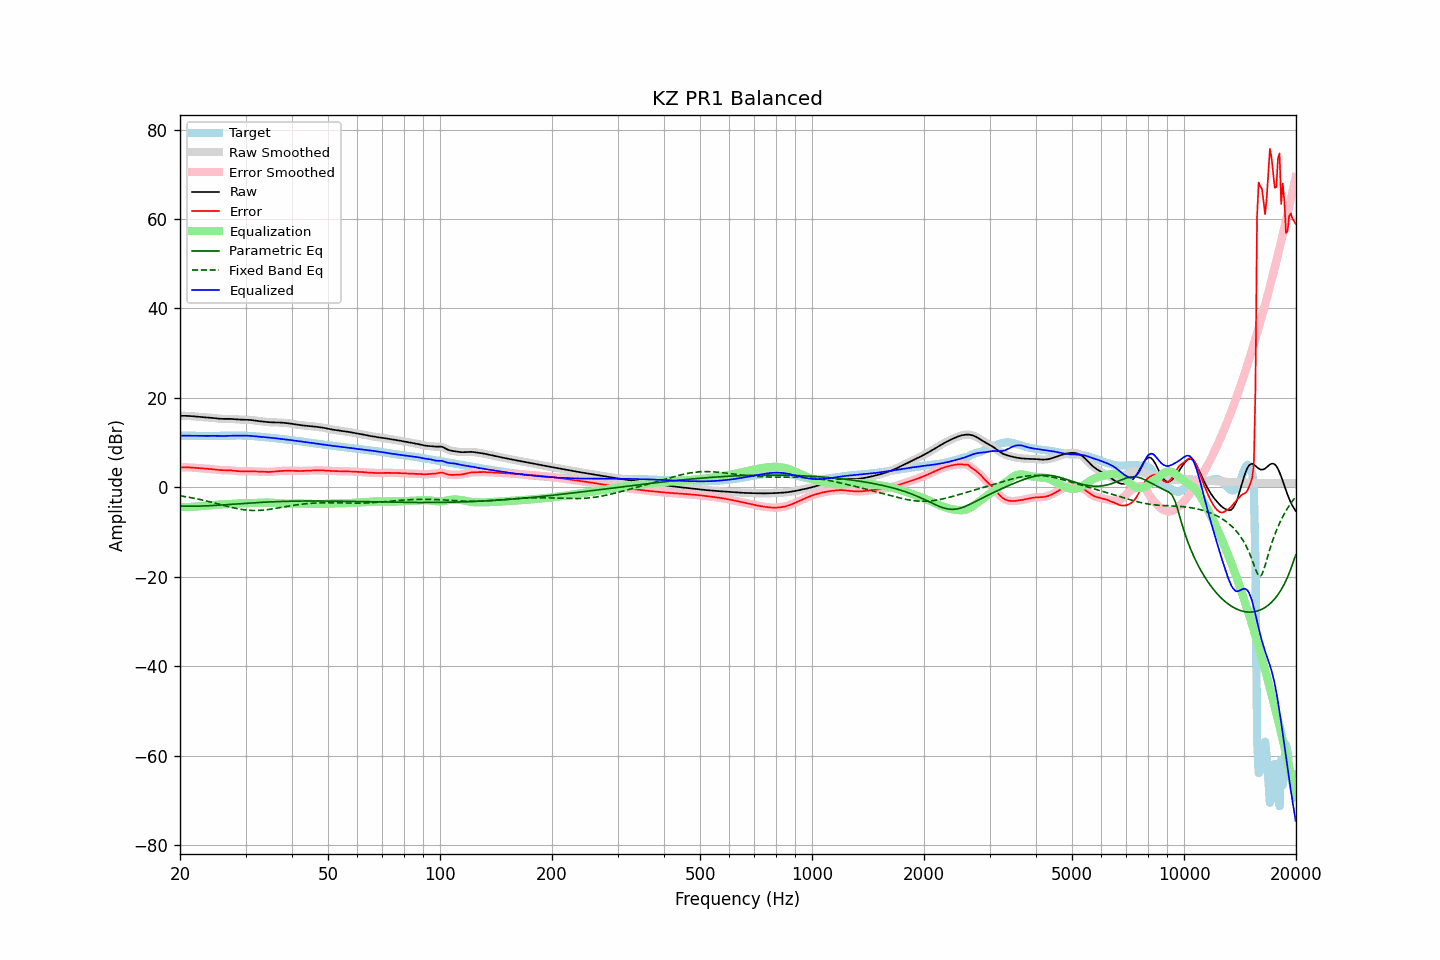

The file beside this chart, header and first rows:
frequency, raw, error, smoothed, error_smoothed, equalization, parametric_eq, fixed_band_eq, equalized_raw, equalized_smoothed, target
20.00, 15.97, 4.43, 15.97, 4.43, -4.43, -4.20, -1.92, 11.54, 11.54, 11.55
20.20, 15.98, 4.44, 15.98, 4.44, -4.44, -4.21, -1.98, 11.54, 11.54, 11.54
20.40, 15.98, 4.44, 15.98, 4.44, -4.44, -4.22, -2.04, 11.53, 11.53, 11.53
20.61, 15.97, 4.44, 15.97, 4.44, -4.44, -4.23, -2.10, 11.53, 11.53, 11.53
20.81, 15.96, 4.44, 15.96, 4.44, -4.44, -4.24, -2.16, 11.52, 11.52, 11.52
21.02, 15.94, 4.43, 15.95, 4.43, -4.43, -4.24, -2.22, 11.52, 11.52, 11.51
21.23, 15.93, 4.42, 15.92, 4.42, -4.42, -4.25, -2.28, 11.51, 11.51, 11.50
21.44, 15.90, 4.41, 15.90, 4.41, -4.40, -4.25, -2.35, 11.50, 11.50, 11.49
21.66, 15.87, 4.38, 15.87, 4.38, -4.38, -4.25, -2.42, 11.49, 11.49, 11.49
21.87, 15.84, 4.35, 15.84, 4.35, -4.35, -4.24, -2.49, 11.49, 11.49, 11.48
22.09, 15.80, 4.32, 15.80, 4.32, -4.32, -4.24, -2.56, 11.48, 11.48, 11.48
22.31, 15.77, 4.29, 15.77, 4.29, -4.29, -4.23, -2.64, 11.47, 11.47, 11.48
22.54, 15.73, 4.26, 15.73, 4.26, -4.26, -4.22, -2.71, 11.47, 11.47, 11.48
22.76, 15.70, 4.23, 15.70, 4.23, -4.23, -4.21, -2.79, 11.47, 11.47, 11.47
22.99, 15.67, 4.20, 15.67, 4.20, -4.21, -4.20, -2.87, 11.47, 11.47, 11.47
23.22, 15.65, 4.18, 15.65, 4.18, -4.18, -4.19, -2.95, 11.47, 11.47, 11.47
23.45, 15.63, 4.16, 15.63, 4.16, -4.16, -4.17, -3.04, 11.47, 11.47, 11.47
23.69, 15.61, 4.13, 15.61, 4.13, -4.13, -4.16, -3.12, 11.48, 11.48, 11.48
23.92, 15.59, 4.11, 15.58, 4.11, -4.10, -4.14, -3.21, 11.49, 11.49, 11.48
24.16, 15.56, 4.08, 15.56, 4.08, -4.06, -4.12, -3.30, 11.49, 11.49, 11.48
24.40, 15.52, 4.04, 15.52, 4.04, -4.03, -4.10, -3.39, 11.49, 11.49, 11.48
24.65, 15.48, 3.99, 15.48, 3.99, -3.99, -4.08, -3.48, 11.49, 11.49, 11.48
24.89, 15.43, 3.95, 15.43, 3.95, -3.95, -4.06, -3.57, 11.48, 11.48, 11.48
25.14, 15.38, 3.90, 15.38, 3.90, -3.91, -4.04, -3.67, 11.48, 11.47, 11.48
25.39, 15.34, 3.86, 15.34, 3.86, -3.88, -4.02, -3.76, 11.46, 11.47, 11.48
25.65, 15.31, 3.83, 15.31, 3.83, -3.85, -3.99, -3.85, 11.46, 11.46, 11.48
25.91, 15.29, 3.82, 15.29, 3.82, -3.83, -3.97, -3.95, 11.46, 11.46, 11.48
26.16, 15.28, 3.81, 15.29, 3.81, -3.82, -3.95, -4.04, 11.46, 11.46, 11.47
26.43, 15.29, 3.81, 15.29, 3.81, -3.81, -3.92, -4.14, 11.48, 11.48, 11.48
26.69, 15.29, 3.81, 15.29, 3.81, -3.80, -3.90, -4.23, 11.49, 11.49, 11.48
26.96, 15.29, 3.81, 15.29, 3.81, -3.78, -3.87, -4.32, 11.51, 11.51, 11.49
27.23, 15.29, 3.79, 15.29, 3.79, -3.76, -3.85, -4.41, 11.52, 11.52, 11.50
27.50, 15.27, 3.76, 15.27, 3.76, -3.74, -3.82, -4.50, 11.53, 11.53, 11.51
27.77, 15.24, 3.72, 15.24, 3.72, -3.71, -3.79, -4.58, 11.53, 11.53, 11.53
28.05, 15.21, 3.67, 15.21, 3.67, -3.68, -3.77, -4.66, 11.54, 11.54, 11.54
28.33, 15.18, 3.63, 15.18, 3.63, -3.64, -3.74, -4.74, 11.54, 11.54, 11.55
28.62, 15.15, 3.60, 15.16, 3.60, -3.62, -3.72, -4.81, 11.54, 11.54, 11.56
28.90, 15.14, 3.58, 15.14, 3.58, -3.60, -3.69, -4.88, 11.54, 11.54, 11.56
29.19, 15.12, 3.57, 15.13, 3.57, -3.58, -3.66, -4.94, 11.54, 11.54, 11.55
29.48, 15.12, 3.57, 15.12, 3.57, -3.58, -3.64, -5.00, 11.54, 11.54, 11.55
29.78, 15.11, 3.58, 15.11, 3.58, -3.57, -3.61, -5.05, 11.54, 11.54, 11.53
30.08, 15.10, 3.58, 15.11, 3.58, -3.57, -3.59, -5.09, 11.53, 11.53, 11.52
30.38, 15.09, 3.58, 15.09, 3.58, -3.57, -3.57, -5.13, 11.52, 11.52, 11.51
30.68, 15.07, 3.58, 15.07, 3.58, -3.57, -3.54, -5.16, 11.50, 11.50, 11.49
30.99, 15.04, 3.57, 15.04, 3.57, -3.56, -3.52, -5.18, 11.48, 11.48, 11.47
31.30, 15.00, 3.55, 15.00, 3.55, -3.55, -3.50, -5.20, 11.45, 11.45, 11.45
31.61, 14.95, 3.53, 14.95, 3.53, -3.53, -3.47, -5.21, 11.42, 11.42, 11.42
31.93, 14.89, 3.51, 14.89, 3.51, -3.51, -3.45, -5.21, 11.38, 11.38, 11.38
32.24, 14.84, 3.49, 14.84, 3.49, -3.49, -3.43, -5.20, 11.35, 11.35, 11.35
32.57, 14.79, 3.47, 14.79, 3.47, -3.47, -3.41, -5.19, 11.32, 11.32, 11.32
32.89, 14.74, 3.45, 14.74, 3.45, -3.45, -3.39, -5.17, 11.29, 11.29, 11.29
33.22, 14.71, 3.44, 14.71, 3.44, -3.44, -3.37, -5.14, 11.27, 11.27, 11.27
33.55, 14.67, 3.43, 14.67, 3.43, -3.43, -3.35, -5.11, 11.24, 11.24, 11.24
33.89, 14.63, 3.42, 14.63, 3.42, -3.42, -3.33, -5.07, 11.21, 11.21, 11.21
34.23, 14.60, 3.42, 14.60, 3.42, -3.42, -3.31, -5.03, 11.18, 11.18, 11.18
34.57, 14.56, 3.42, 14.56, 3.42, -3.43, -3.30, -4.98, 11.13, 11.13, 11.14
34.92, 14.53, 3.43, 14.53, 3.43, -3.44, -3.28, -4.93, 11.09, 11.09, 11.10
35.27, 14.50, 3.45, 14.50, 3.45, -3.46, -3.27, -4.87, 11.04, 11.04, 11.05
35.62, 14.49, 3.48, 14.49, 3.48, -3.49, -3.25, -4.82, 11.00, 11.01, 11.01
35.97, 14.49, 3.51, 14.49, 3.51, -3.52, -3.24, -4.76, 10.97, 10.97, 10.97
... 635 more rows
